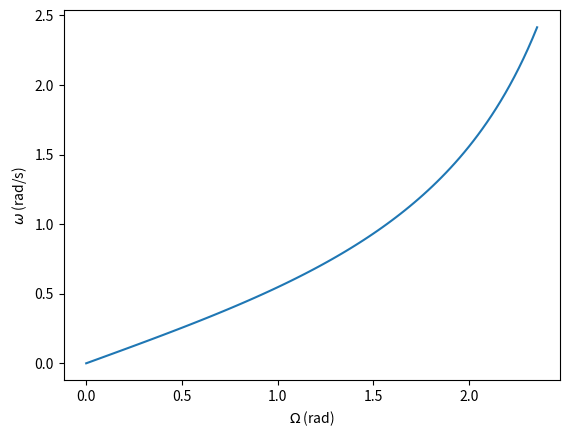

Write the Python code that produced this figure.
import numpy as np
import matplotlib.pyplot as plt

Fs = 0.5  # sampling frequency. Use a convenient value.
W = np.linspace(0, 3 * np.pi / 4, 100)  # digital frequencies in rad
w = 2 * Fs * np.tan(W / 2)  # analog (warped) frequencies in rad/s

plt.plot(W, w)
plt.xlabel(r'$\Omega$ (rad)')
plt.ylabel(r'$\omega$ (rad/s)')

# Same bandwidths in w (rad/s) lead to decreasing bands in W (rad)
deltaw = 0.4
w = 0.2 + np.arange(1, 7) * deltaw  # frequencies in w (rad/s)

print(f'b1,b2,b3={deltaw} rad/s (all have the same value)')

W = 2 * np.arctan(w / (2 * Fs))  # find the corresponding frequencies in W

print(f'B1,B2,B3={W[1]-W[0]}, {W[3]-W[2]}, {W[5]-W[4]} rad, respectively')

plt.show()
